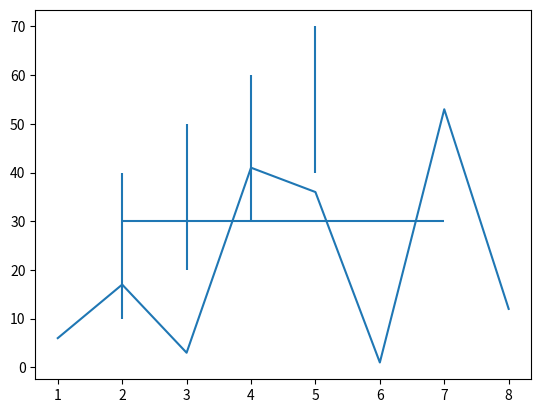

The script that saved this image:
# -*- coding: utf-8 -*-
from __future__ import unicode_literals
"""
demo01_plot.py 基本绘图
"""
import numpy as np
import matplotlib.pyplot as mp

xarray = np.array([1, 2, 3, 4, 5, 6, 7, 8])
yarray = np.array([6, 17, 3, 41, 36, 1, 53, 12])
mp.plot(xarray, yarray)
# 绘制水平线
mp.hlines(30, 2, 7)
# 绘制一堆垂直线
mp.vlines([2, 3, 4, 5],
          [10, 20, 30, 40], [40, 50, 60, 70])
mp.show()
